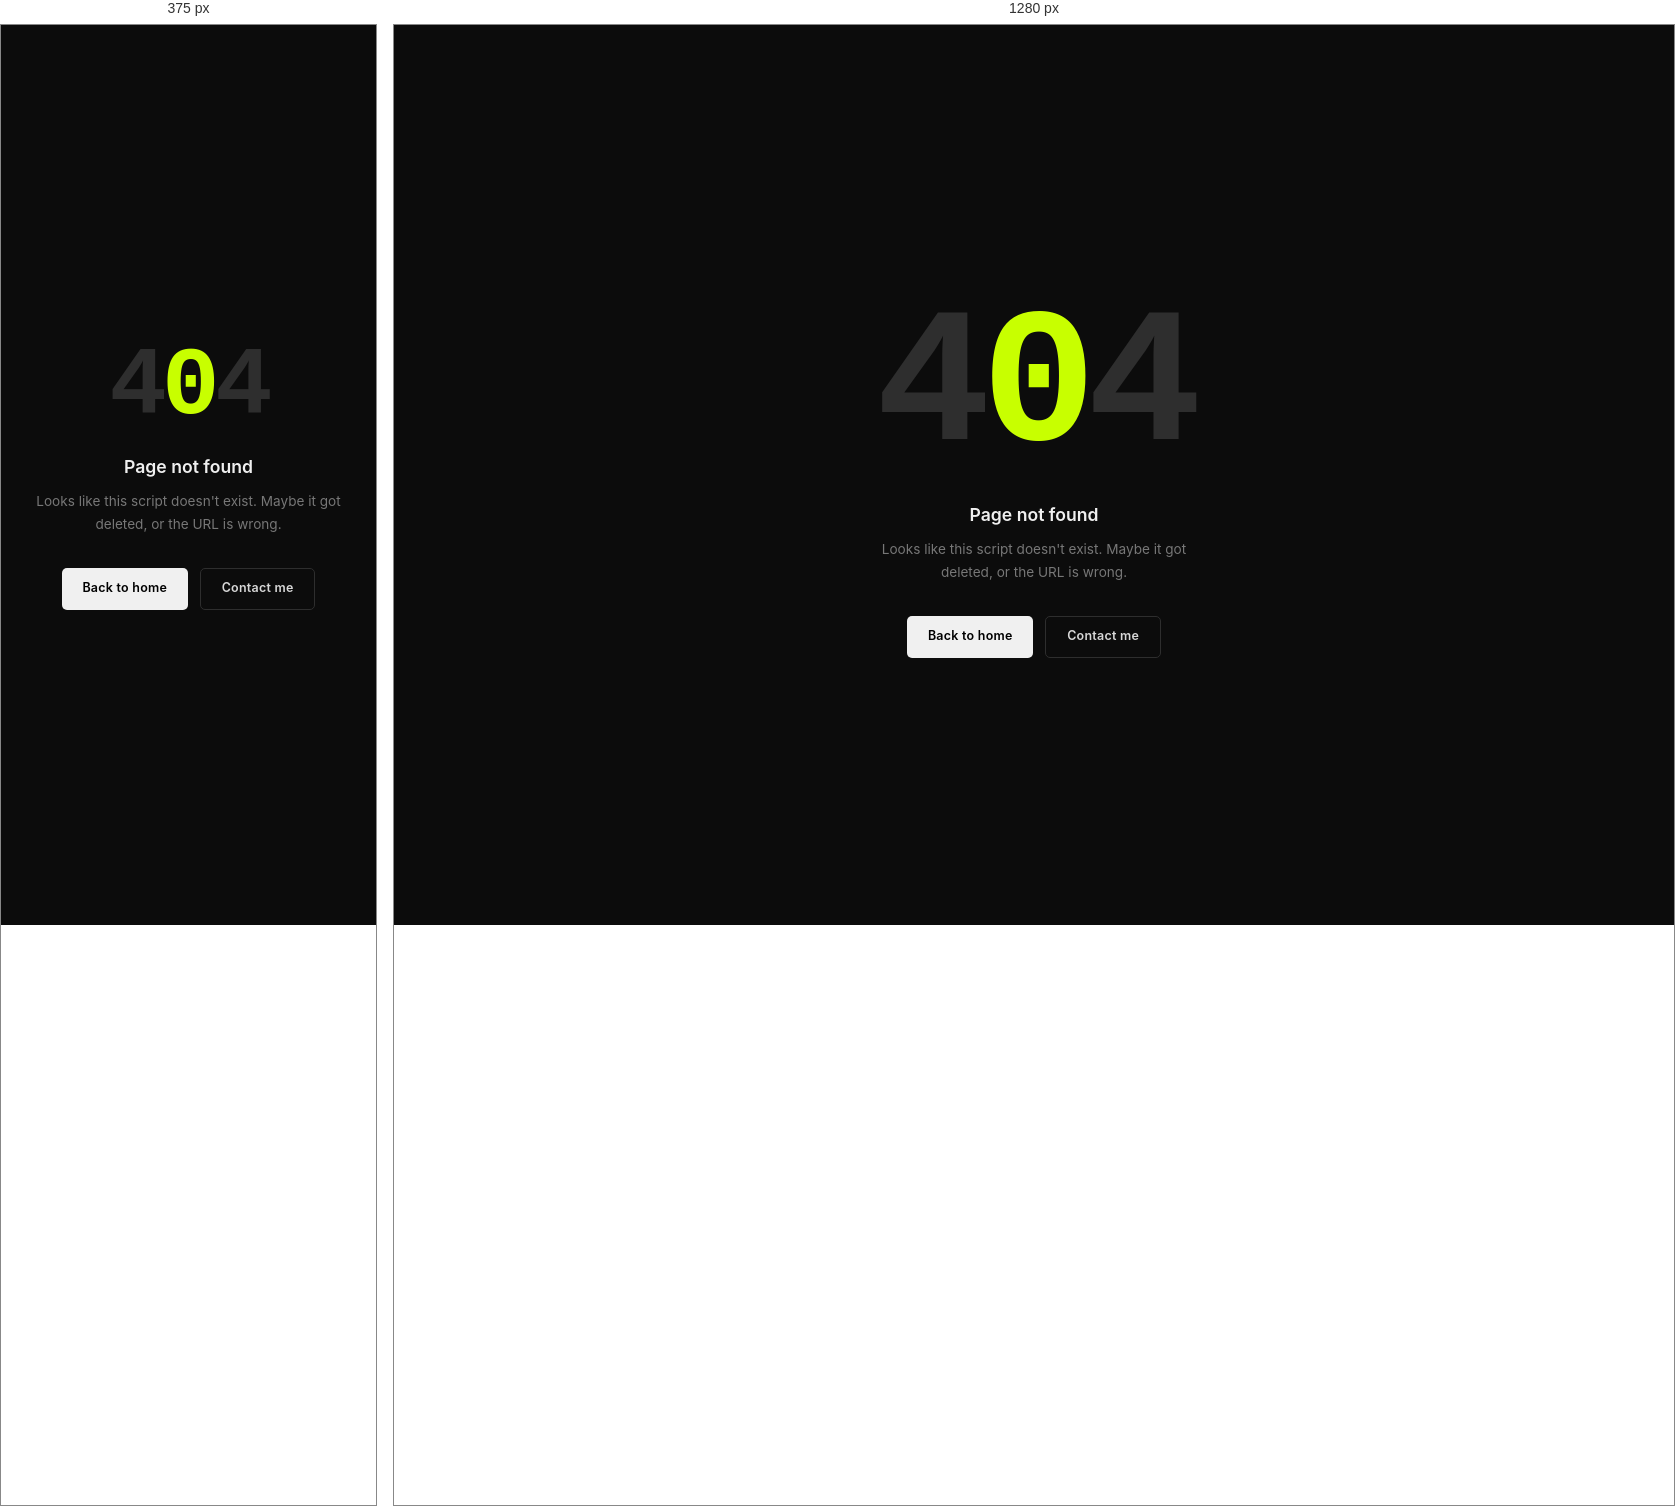
Rendered at 375 px and 1280 px, left to right.

<!-- file: 404.html -->
<!DOCTYPE html>
<html lang="en">
<head>
<meta charset="UTF-8"/>
<meta name="viewport" content="width=device-width, initial-scale=1.0"/>
<title>404 — Vvshenok</title>
<link rel="preconnect" href="https://fonts.googleapis.com"/>
<link rel="preconnect" href="https://fonts.gstatic.com" crossorigin/>
<link href="https://fonts.googleapis.com/css2?family=DM+Mono:wght@400;500&family=Inter:wght@400;500;600;700&display=swap" rel="stylesheet"/>
<link rel="stylesheet" href="/style.css"/>
<style>
.page-404 {
  min-height: 100vh;
  display: flex;
  align-items: center;
  justify-content: center;
  flex-direction: column;
  text-align: center;
  padding: 2rem;
  gap: 0;
}
.err-code {
  font-family: var(--mono);
  font-size: clamp(6rem, 20vw, 12rem);
  font-weight: 700;
  color: var(--line2);
  letter-spacing: -0.05em;
  line-height: 1;
  margin-bottom: 1rem;
}
.err-code em {
  color: var(--accent);
  font-style: normal;
}
.err-title {
  font-size: 1.1rem;
  font-weight: 600;
  color: var(--white);
  margin-bottom: 0.5rem;
}
.err-sub {
  font-size: 0.85rem;
  color: var(--muted);
  margin-bottom: 2rem;
  max-width: 340px;
  line-height: 1.7;
}
.err-btns {
  display: flex;
  gap: 0.75rem;
  justify-content: center;
}
</style>
</head>
<body>
<div class="page-404">
  <div class="err-code">4<em>0</em>4</div>
  <div class="err-title">Page not found</div>
  <p class="err-sub">Looks like this script doesn't exist. Maybe it got deleted, or the URL is wrong.</p>
  <div class="err-btns">
    <a href="/" class="btn btn-solid">Back to home</a>
    <a href="/#contact" class="btn btn-ghost">Contact me</a>
  </div>
</div>
</body>
</html>

/* @media block from style.css */
@media (max-width: 780px) {
  .stats-inner { grid-template-columns: repeat(2, 1fr); }
  .skills-grid, .lib-grid, .groups-grid, .projects-grid, .pricing-grid, .testimonials-grid { grid-template-columns: 1fr; }
  .about-grid, .contact-grid { grid-template-columns: 1fr; gap: 2rem; }
  .hero-foot { flex-direction: column; align-items: flex-start; gap: 1.5rem; }
  .hero { padding-bottom: 2rem; }
  .hero-discord, .hero-activity { 
    position: static; 
    width: 100%; 
    right: auto; 
    bottom: auto;
    margin-top: 1rem;
  }
  .nav-links { display: none; }
  .nav-hamburger { display: flex; }
  .mobile-menu { display: flex; }
  .add-grid { grid-template-columns: 1fr; }
  .tbl-head, .tbl-row { grid-template-columns: 1fr 1fr 80px 80px; }
  .tbl-head > span:nth-child(3), .tbl-row > span:nth-child(3) { display: none; }
  .featured-card { grid-template-columns: 1fr; }
  .featured-body { padding: 1.25rem; }
}